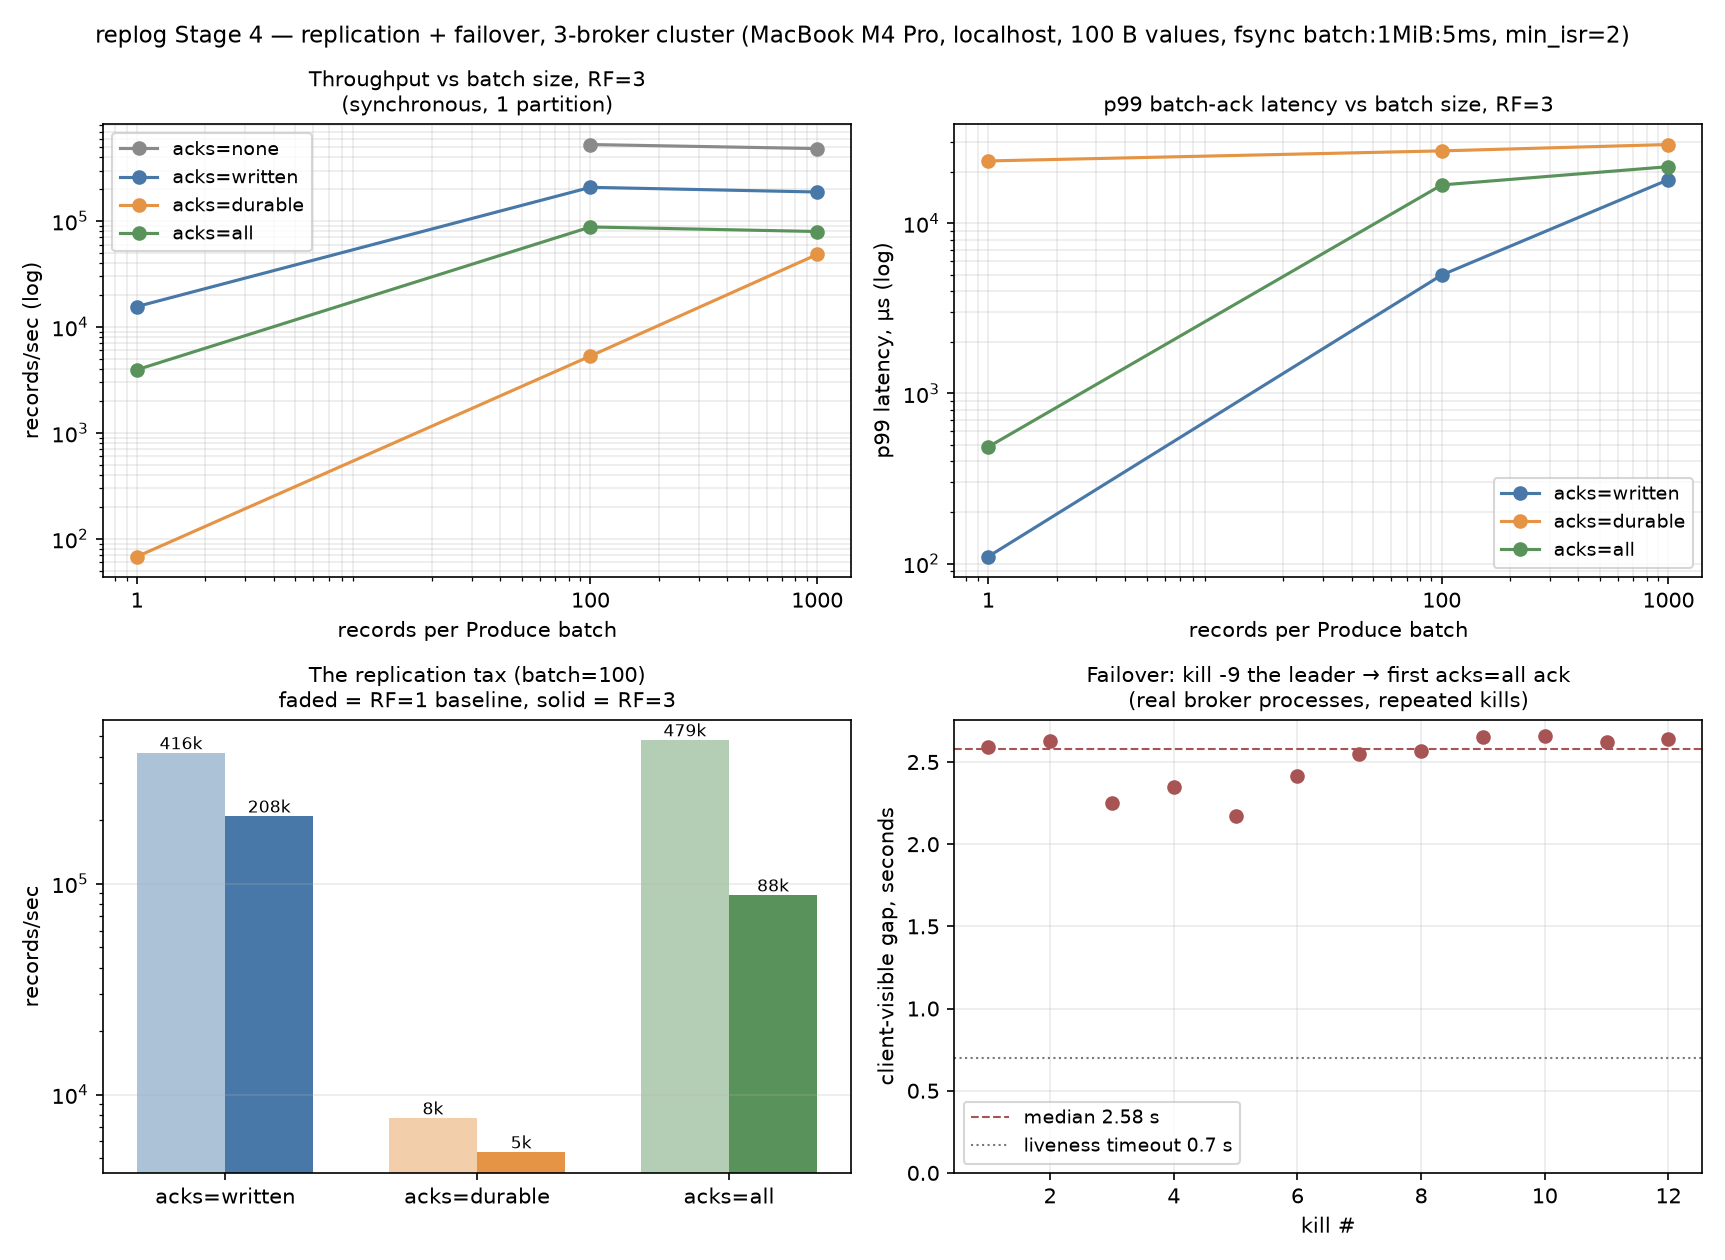

Data behind this chart, as committed beside it:
acks, rf, batch_records, inflight, partitions, connections, target_rate, records, value_bytes, elapsed_secs, records_per_sec, payload_mb_per_sec, p50_batch_us, p99_batch_us
none, 3, 100, 1, 1, 1, 0, 500000, 100, 0.947, 528251, 52.83, 0.0, 0.0
none, 3, 1000, 1, 1, 1, 0, 1000000, 100, 2.068, 483669, 48.37, 0.0, 0.0
written, 3, 1, 1, 1, 1, 0, 20000, 100, 1.282, 15600, 1.56, 61.0, 110.0
written, 3, 100, 1, 1, 1, 0, 500000, 100, 2.399, 208390, 20.84, 294.6, 4973
written, 3, 1000, 1, 1, 1, 0, 1000000, 100, 5.314, 188186, 18.82, 3920, 18077
durable, 3, 1, 1, 1, 1, 0, 1000, 100, 14.69, 68, 0.01, 14746, 23284
durable, 3, 100, 1, 1, 1, 0, 100000, 100, 18.78, 5325, 0.53, 18045, 26680
durable, 3, 1000, 1, 1, 1, 0, 500000, 100, 10.32, 48449, 4.84, 21792, 29078
all, 3, 1, 1, 1, 1, 0, 3000, 100, 0.759, 3953, 0.40, 123.0, 485.5
all, 3, 100, 1, 1, 1, 0, 100000, 100, 1.136, 88022, 8.80, 540.5, 16828
all, 3, 1000, 1, 1, 1, 0, 500000, 100, 6.272, 79722, 7.97, 12873, 21550
written, 1, 100, 1, 1, 1, 0, 500000, 100, 1.202, 415943, 41.59, 181.2, 3833
durable, 1, 100, 1, 1, 1, 0, 100000, 100, 12.96, 7715, 0.77, 12834, 16679
all, 1, 100, 1, 1, 1, 0, 500000, 100, 1.044, 478906, 47.89, 144.0, 3867
all, 3, 100, 2, 1, 1, 0, 200000, 100, 1.939, 103121, 10.31, 780.9, 20994
all, 3, 100, 4, 1, 1, 0, 300000, 100, 4.908, 61125, 6.11, 1796, 25706
all, 3, 100, 8, 1, 1, 0, 500000, 100, 8.374, 59709, 5.97, 13361, 26884
